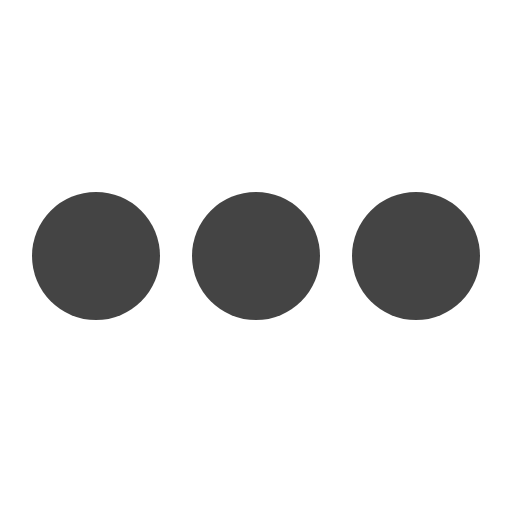
t = 0.00 s
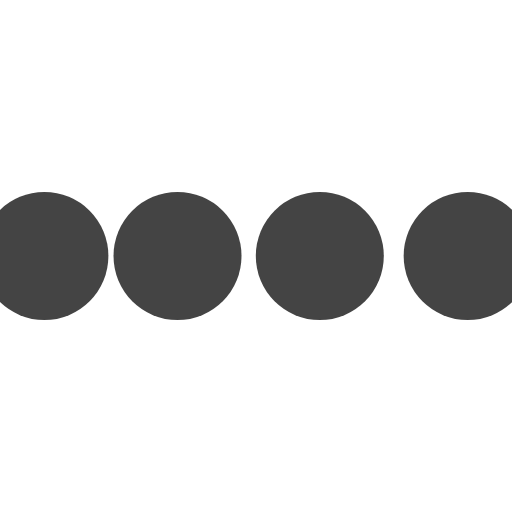
t = 0.10 s
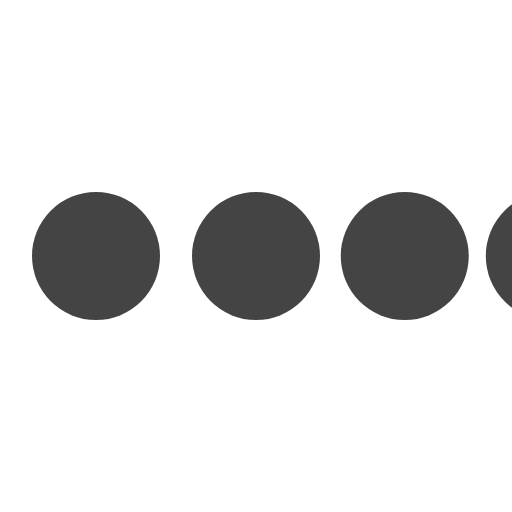
t = 0.30 s
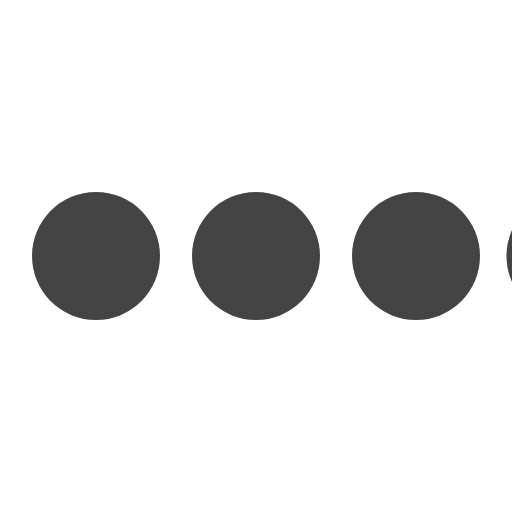
t = 0.40 s
t = 0.50 s: frame unchanged from t = 0.00 s, image omitted
t = 0.70 s: frame unchanged from t = 0.00 s, image omitted

The animated SVG that drew these frames (rendered in a browser with its animation timeline set to each time). Animation: 4 SMIL elements (animateTransform=4); one cycle of 0.80 s, repeats indefinitely.

<svg class="icon-loading" xmlns="http://www.w3.org/2000/svg" viewBox="0 0 32 32" width="32" height="32" fill="#444444">
  <path transform="translate(-8 0)" d="M4 12 A4 4 0 0 0 4 20 A4 4 0 0 0 4 12"> 
    <animateTransform attributeName="transform" type="translate" values="-8 0; 2 0; 2 0;" dur="0.8s" repeatCount="indefinite" begin="0" keytimes="0;.25;1" keySplines="0.2 0.2 0.4 0.8;0.2 0.6 0.4 0.8" calcMode="spline"  />
  </path>
  <path transform="translate(2 0)" d="M4 12 A4 4 0 0 0 4 20 A4 4 0 0 0 4 12"> 
    <animateTransform attributeName="transform" type="translate" values="2 0; 12 0; 12 0;" dur="0.8s" repeatCount="indefinite" begin="0" keytimes="0;.35;1" keySplines="0.2 0.2 0.4 0.8;0.2 0.6 0.4 0.8" calcMode="spline"  />
  </path>
  <path transform="translate(12 0)" d="M4 12 A4 4 0 0 0 4 20 A4 4 0 0 0 4 12"> 
    <animateTransform attributeName="transform" type="translate" values="12 0; 22 0; 22 0;" dur="0.8s" repeatCount="indefinite" begin="0" keytimes="0;.45;1" keySplines="0.2 0.2 0.4 0.8;0.2 0.6 0.4 0.8" calcMode="spline"  />
  </path>
  <path transform="translate(24 0)" d="M4 12 A4 4 0 0 0 4 20 A4 4 0 0 0 4 12"> 
    <animateTransform attributeName="transform" type="translate" values="22 0; 32 0; 32 0;" dur="0.8s" repeatCount="indefinite" begin="0" keytimes="0;.55;1" keySplines="0.2 0.2 0.4 0.8;0.2 0.6 0.4 0.8" calcMode="spline"  />
  </path>
</svg>
